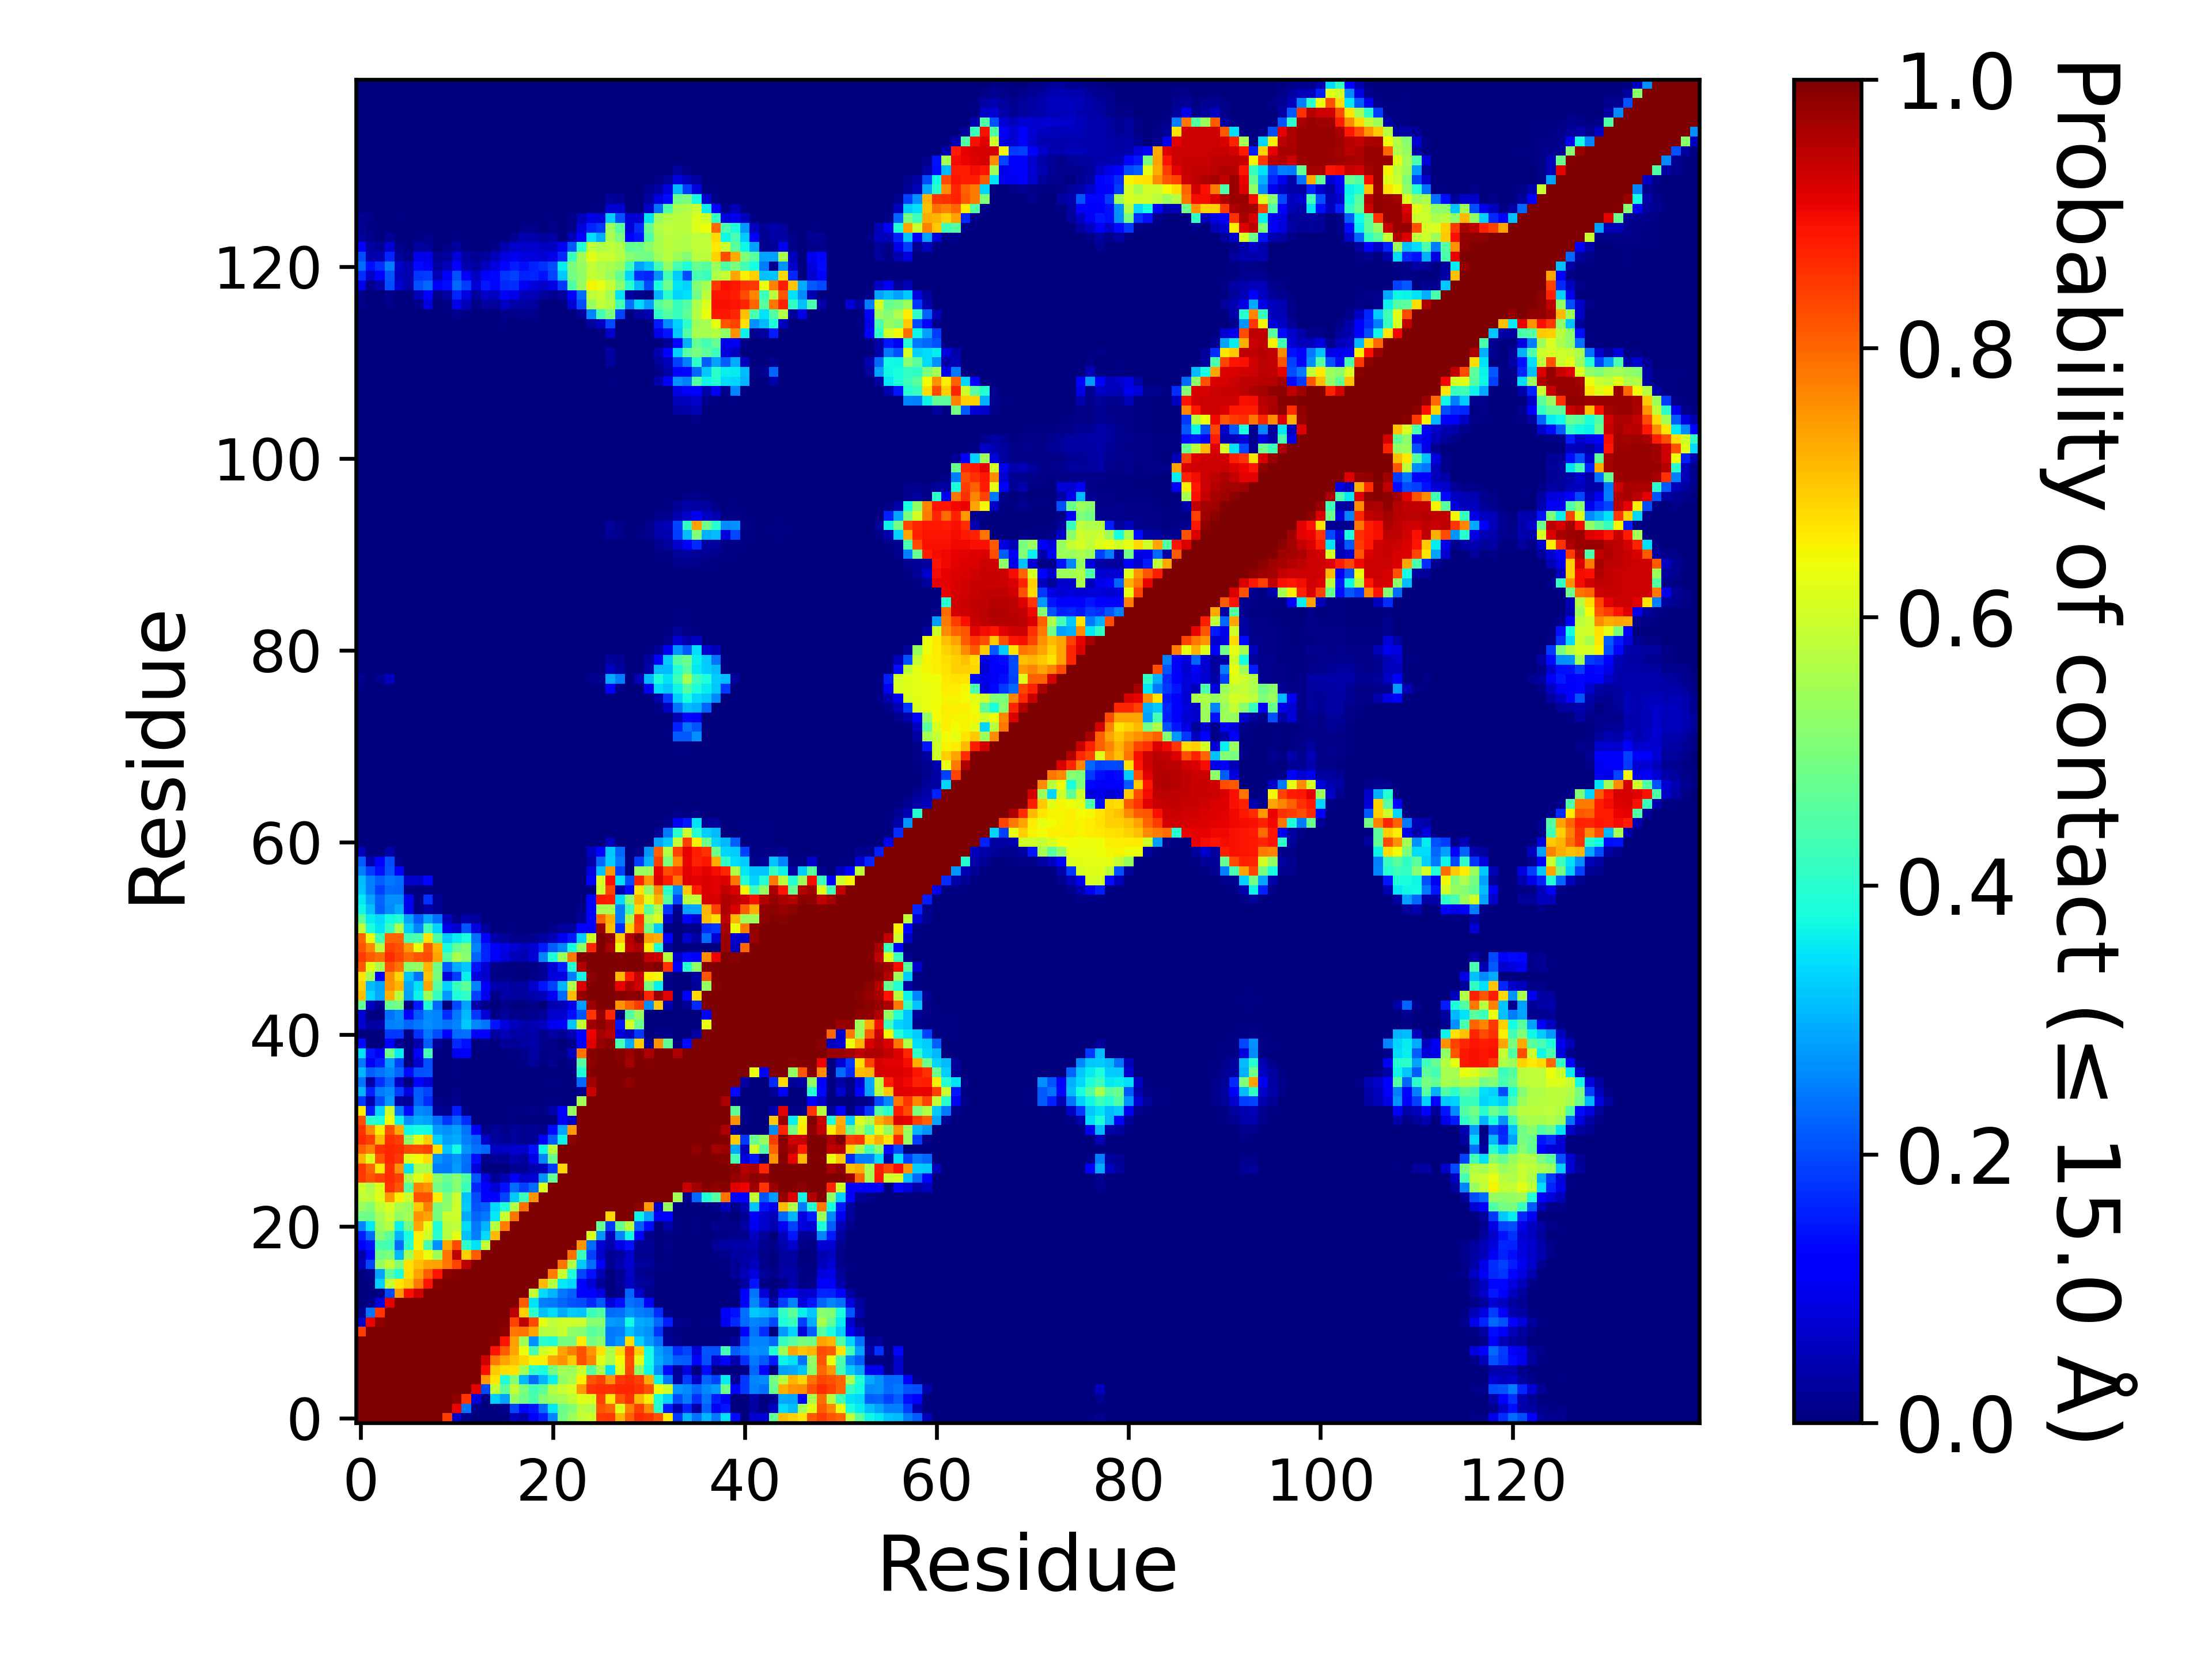

Values plotted in this chart, from the file beside it:
, 1, 2, 3, 4, 5, 6, 7, 8, 9, 10, 11, 12, 13, 14, 15, 16, 17, 18, 19, 20, 21, 22, 23
1, 1.0, 1.0, 1.0, 1.0, 1.0, 1.0, 1, 0.9999, 0.9986, 0.846, 0.06862, 0.01236, 0.00136, 0.0, 0.00035, 0.00454, 0.05334, 0.04222, 0.1139, 0.1527, 0.257, 0.4845, 0.5372
2, 1.0, 1.0, 1.0, 1.0, 1.0, 1.0, 1.0, 1.0, 1.0, 0.999, 0.9038, 0.2391, 0.01091, 8.999955000224999e-05, 0.005825, 0.01229, 0.1927, 0.1318, 0.1459, 0.2323, 0.3532, 0.48, 0.5097
3, 1.0, 1.0, 1.0, 1.0, 1.0, 1.0, 1.0, 1.0, 1.0, 1, 0.9842, 0.8542, 0.07903, 0.00477, 0.3311, 0.2889, 0.5339, 0.4846, 0.4397, 0.5104, 0.5354, 0.5493, 0.5854
4, 1.0, 1.0, 1.0, 1.0, 1.0, 1.0, 1.0, 1.0, 1.0, 1.0, 1, 0.9991, 0.9131, 0.1989, 0.5822, 0.4633, 0.5831, 0.5008, 0.4306, 0.4628, 0.5679, 0.5908, 0.6112
5, 1.0, 1.0, 1.0, 1.0, 1.0, 1.0, 1.0, 1.0, 1.0, 1.0, 1.0, 1.0, 0.9985, 0.7482, 0.6662, 0.3889, 0.5096, 0.3075, 0.2314, 0.3023, 0.3602, 0.5241, 0.5573
6, 1.0, 1.0, 1.0, 1.0, 1.0, 1.0, 1.0, 1.0, 1.0, 1.0, 1.0, 1.0, 0.9999, 0.8942, 0.6942, 0.6747, 0.6699, 0.554, 0.4029, 0.3768, 0.4918, 0.5495, 0.5403
7, 1, 1.0, 1.0, 1.0, 1.0, 1.0, 1.0, 1.0, 1.0, 1.0, 1.0, 1.0, 1, 0.9264, 0.7784, 0.7366, 0.7065, 0.6813, 0.6523, 0.6531, 0.7308, 0.7575, 0.6945
8, 0.9999, 1.0, 1.0, 1.0, 1.0, 1.0, 1.0, 1.0, 1.0, 1.0, 1.0, 1.0, 1.0, 1, 0.887, 0.8103, 0.7321, 0.6333, 0.4376, 0.601, 0.629, 0.7363, 0.7753
9, 0.9986, 1.0, 1.0, 1.0, 1.0, 1.0, 1.0, 1.0, 1.0, 1.0, 1.0, 1.0, 1.0, 1.0, 0.9896, 0.8883, 0.7384, 0.5463, 0.2681, 0.4, 0.3877, 0.4946, 0.4988
10, 0.846, 0.999, 1, 1.0, 1.0, 1.0, 1.0, 1.0, 1.0, 1.0, 1.0, 1.0, 1.0, 1.0, 1.0, 0.9848, 0.7838, 0.787, 0.7311, 0.569, 0.5736, 0.5937, 0.5208
11, 0.06862, 0.9038, 0.9842, 1, 1.0, 1.0, 1.0, 1.0, 1.0, 1.0, 1.0, 1.0, 1.0, 1.0, 1.0, 0.9959, 0.8371, 0.9445, 0.8302, 0.6287, 0.5795, 0.5982, 0.5983
12, 0.01236, 0.2391, 0.8542, 0.9991, 1.0, 1.0, 1.0, 1.0, 1.0, 1.0, 1.0, 1.0, 1.0, 1.0, 1.0, 1.0, 0.948, 0.6885, 0.4029, 0.3158, 0.3406, 0.2953, 0.3263
13, 0.00136, 0.01091, 0.07903, 0.9131, 0.9985, 0.9999, 1, 1.0, 1.0, 1.0, 1.0, 1.0, 1.0, 1.0, 1.0, 1.0, 1.0, 0.8123, 0.3477, 0.2532, 0.246, 0.2265, 0.2103
14, 0.0, 8.999955000224999e-05, 0.00477, 0.1989, 0.7482, 0.8942, 0.9264, 1, 1.0, 1.0, 1.0, 1.0, 1.0, 1.0, 1.0, 1.0, 1.0, 1.0, 0.5841, 0.3434, 0.3027, 0.2433, 0.221
15, 0.00035, 0.005825, 0.3311, 0.5822, 0.6662, 0.6942, 0.7784, 0.887, 0.9896, 1.0, 1.0, 1.0, 1.0, 1.0, 1.0, 1.0, 1.0, 1.0, 1.0, 0.7112, 0.5713, 0.3523, 0.3395
16, 0.00454, 0.01229, 0.2889, 0.4633, 0.3889, 0.6747, 0.7366, 0.8103, 0.8883, 0.9848, 0.9959, 1.0, 1.0, 1.0, 1.0, 1.0, 1.0, 1.0, 1.0, 1.0, 0.7759, 0.5929, 0.3868
17, 0.05334, 0.1927, 0.5339, 0.5831, 0.5096, 0.6699, 0.7065, 0.7321, 0.7384, 0.7838, 0.8371, 0.948, 1.0, 1.0, 1.0, 1.0, 1.0, 1.0, 1.0, 1.0, 1.0, 0.7868, 0.5612
18, 0.04222, 0.1318, 0.4846, 0.5008, 0.3075, 0.554, 0.6813, 0.6333, 0.5463, 0.787, 0.9445, 0.6885, 0.8123, 1.0, 1.0, 1.0, 1.0, 1.0, 1.0, 1.0, 1.0, 1.0, 0.7908
19, 0.1139, 0.1459, 0.4397, 0.4306, 0.2314, 0.4029, 0.6523, 0.4376, 0.2681, 0.7311, 0.8302, 0.4029, 0.3477, 0.5841, 1.0, 1.0, 1.0, 1.0, 1.0, 1.0, 1.0, 1.0, 1.0
20, 0.1527, 0.2323, 0.5104, 0.4628, 0.3023, 0.3768, 0.6531, 0.601, 0.4, 0.569, 0.6287, 0.3158, 0.2532, 0.3434, 0.7112, 1.0, 1.0, 1.0, 1.0, 1.0, 1.0, 1.0, 1.0
21, 0.257, 0.3532, 0.5354, 0.5679, 0.3602, 0.4918, 0.7308, 0.629, 0.3877, 0.5736, 0.5795, 0.3406, 0.246, 0.3027, 0.5713, 0.7759, 1.0, 1.0, 1.0, 1.0, 1.0, 1.0, 1.0
22, 0.4845, 0.48, 0.5493, 0.5908, 0.5241, 0.5495, 0.7575, 0.7363, 0.4946, 0.5937, 0.5982, 0.2953, 0.2265, 0.2433, 0.3523, 0.5929, 0.7868, 1.0, 1.0, 1.0, 1.0, 1.0, 1.0
23, 0.5372, 0.5097, 0.5854, 0.6112, 0.5573, 0.5403, 0.6945, 0.7753, 0.4988, 0.5208, 0.5983, 0.3263, 0.2103, 0.221, 0.3395, 0.3868, 0.5612, 0.7908, 1.0, 1.0, 1.0, 1.0, 1.0
24, 0.5847, 0.5759, 0.6206, 0.7425, 0.6553, 0.5969, 0.8208, 0.8232, 0.658, 0.5124, 0.5911, 0.32, 0.2006, 0.1253, 0.1237, 0.1916, 0.3238, 0.4161, 0.751, 1.0, 1.0, 1.0, 1.0
25, 0.5997, 0.5604, 0.6191, 0.852, 0.8176, 0.4534, 0.7698, 0.7519, 0.4893, 0.4566, 0.5127, 0.4185, 0.1644, 0.1099, 0.07602, 0.1428, 0.2339, 0.1889, 0.2312, 0.6153, 1.0, 1.0, 1.0
26, 0.8462, 0.8187, 0.8369, 0.8596, 0.8428, 0.5584, 0.6207, 0.6703, 0.5162, 0.4765, 0.5144, 0.4457, 0.2143, 0.08919, 0.02186, 0.04785, 0.1062, 0.06617, 0.07203, 0.2708, 0.4718, 1.0, 1.0
27, 0.8513, 0.8001, 0.6635, 0.8584, 0.7557, 0.3473, 0.559, 0.5608, 0.2485, 0.246, 0.2809, 0.2312, 0.08075, 0.000835, 0.001715, 0.002575, 0.01709, 0.02305, 0.04665, 0.05138, 0.1834, 0.6817, 1.0
28, 0.7184, 0.6184, 0.8199, 0.8689, 0.8485, 0.6178, 0.6441, 0.6739, 0.2708, 0.2501, 0.2718, 0.2348, 0.1375, 0.0104, 0.02286, 0.01746, 0.04398, 0.03074, 0.09144, 0.2549, 0.4789, 0.999, 1.0
29, 0.8077, 0.7699, 0.8572, 0.8709, 0.8631, 0.8334, 0.8296, 0.8421, 0.6742, 0.3196, 0.3744, 0.2706, 0.2388, 0.2234, 0.05999, 0.06349, 0.07215, 0.06828, 0.1445, 0.3708, 0.5731, 0.9977, 1.0
30, 0.8657, 0.8431, 0.7122, 0.8566, 0.8432, 0.5166, 0.6228, 0.6901, 0.3283, 0.284, 0.2954, 0.2514, 0.2228, 0.06944, 0.03091, 0.02156, 0.02738, 0.0191, 0.02311, 0.1188, 0.2178, 0.3644, 0.9874
31, 0.8541, 0.758, 0.6543, 0.8223, 0.7273, 0.3701, 0.3766, 0.3715, 0.279, 0.2671, 0.2842, 0.2414, 0.1214, 0.01133, 0.0268, 0.01516, 0.02684, 0.01639, 0.02052, 0.01476, 0.133, 0.2886, 0.7435
32, 0.8209, 0.3985, 0.3905, 0.6375, 0.3646, 0.268, 0.2943, 0.2835, 0.2345, 0.1767, 0.2279, 0.1692, 0.002, 2.4999875000624998e-05, 0.002035, 0.001065, 0.00439, 0.00241, 0.000955, 5.9999700001499995e-05, 0.00337, 0.1046, 0.06604
33, 0.658, 0.1541, 0.3322, 0.5952, 0.2445, 0.1336, 0.2588, 0.2537, 0.02033, 0.01841, 0.1545, 0.01031, 0.00017, 0.000135, 0.00344, 0.002165, 0.00515, 0.00626, 0.008675, 0.006965, 0.03701, 0.1171, 0.5326
34, 0.1825, 0.03977, 0.2009, 0.2765, 0.03282, 0.02281, 0.2203, 0.1688, 0.007955, 0.005155, 0.01176, 0.000585, 0.000395, 6.4999675001625e-05, 0.00207, 0.00137, 0.00137, 0.000305, 4.9999750001249995e-06, 4.9999750001249995e-06, 0.005575, 0.00213, 0.00394
35, 0.3019, 0.1574, 0.2496, 0.2646, 0.1851, 0.08607, 0.2167, 0.1927, 0.00034, 0.001915, 0.008945, 0.0, 9.999950000249999e-06, 0.0, 5.4999725001374995e-05, 0.000135, 1.9999900000499998e-05, 0.0, 0.0, 0.0, 0.00017, 5.9999700001499995e-05, 0.0
36, 0.2409, 0.03182, 0.1742, 0.2279, 0.06118, 0.00135, 0.115, 0.07953, 0.0, 0.0, 9.999950000249999e-06, 0.0, 0.0, 0.0, 1.9999900000499998e-05, 7.499962500187499e-05, 0.000115, 4.9999750001249995e-06, 0.000545, 0.00022, 0.005855, 0.00073, 0.002565
37, 0.3036, 0.2197, 0.2401, 0.2581, 0.2242, 0.1353, 0.2056, 0.2096, 0.00156, 2.9999850000749997e-05, 0.00683, 0.000365, 0.0, 0.0, 0.0, 0.0, 0.0, 9.999950000249999e-06, 0.001145, 8.499957500212499e-05, 0.001955, 0.000185, 0.00038
38, 0.2424, 0.105, 0.1556, 0.2812, 0.1876, 0.000255, 0.07352, 0.2066, 1.4999925000374999e-05, 0.0, 0.007175, 0.00145, 0.0, 1.4999925000374999e-05, 0.0, 9.999950000249999e-06, 0.000135, 0.0067, 0.02493, 0.00471, 0.01663, 0.00132, 0.01127
39, 0.347, 0.1462, 0.1071, 0.4843, 0.3566, 0.002245, 0.1109, 0.4304, 0.007045, 9.999950000249999e-05, 0.09872, 0.1055, 0.00031, 0.000215, 0.0, 0.00171, 0.004145, 0.01369, 0.03433, 0.00703, 0.01075, 0.00833, 0.05817
40, 0.1362, 1.4999925000374999e-05, 8.499957500212499e-05, 0.1136, 0.02099, 0.0, 0.04009, 0.2165, 0.02273, 0.002265, 0.1665, 0.141, 0.00368, 0.01126, 0.00027, 0.02283, 0.02083, 0.02986, 0.03712, 0.01342, 0.009685, 0.00116, 0.01329
41, 0.00065, 3.4999825000875e-05, 6.999965000175e-05, 0.1822, 0.1798, 0.006475, 0.1752, 0.2459, 0.2002, 0.1245, 0.2337, 0.2382, 0.1126, 0.127, 0.02798, 0.04934, 0.03759, 0.0348, 0.03624, 0.01283, 0.03165, 0.02158, 0.05043
42, 0.07192, 0.02763, 0.03812, 0.2501, 0.2555, 0.2231, 0.2445, 0.2685, 0.2575, 0.2389, 0.2553, 0.3235, 0.2587, 0.2417, 0.1467, 0.08319, 0.05655, 0.03697, 0.04534, 0.06149, 0.09384, 0.1057, 0.3183
43, 0.07489, 0.007425, 0.00087, 0.2382, 0.2635, 0.1143, 0.2128, 0.2634, 0.2544, 0.1691, 0.2449, 0.3082, 0.1828, 0.07862, 0.00738, 0.02631, 0.01385, 0.009465, 0.01761, 0.02626, 0.07014, 0.067, 0.1392
44, 0.4664, 0.06154, 0.01658, 0.4733, 0.4898, 0.004545, 0.152, 0.3904, 0.2272, 0.002945, 0.196, 0.2887, 0.0373, 0.009455, 3.4999825000875e-05, 0.01075, 0.00311, 0.005525, 0.00876, 0.000785, 0.04557, 0.05336, 0.09393
45, 0.7087, 0.3398, 0.2906, 0.7203, 0.5704, 0.2845, 0.3656, 0.5434, 0.4146, 0.2773, 0.3891, 0.413, 0.1885, 0.09843, 0.01121, 0.03227, 0.02853, 0.02419, 0.0396, 0.05589, 0.1044, 0.2303, 0.7073
46, 0.6875, 0.3124, 0.2878, 0.7509, 0.7176, 0.2915, 0.346, 0.7382, 0.456, 0.3355, 0.4217, 0.4623, 0.2575, 0.1075, 0.0424, 0.04193, 0.03092, 0.03502, 0.06906, 0.1459, 0.1914, 0.3019, 0.5638
47, 0.6642, 0.5483, 0.1274, 0.7578, 0.6813, 0.3168, 0.2385, 0.7021, 0.4962, 0.07919, 0.1847, 0.3597, 0.08269, 0.06608, 0.005025, 0.00572, 0.00517, 0.003225, 0.00962, 0.02055, 0.07897, 0.08808, 0.2494
48, 0.816, 0.6247, 0.5574, 0.824, 0.7876, 0.5185, 0.5327, 0.7183, 0.4886, 0.2172, 0.2962, 0.3213, 0.145, 0.0718, 0.01074, 0.005545, 0.00295, 0.003055, 0.00518, 0.02059, 0.07478, 0.1542, 0.3913
49, 0.8445, 0.8116, 0.7911, 0.8606, 0.8345, 0.7991, 0.8203, 0.8276, 0.7364, 0.4543, 0.5572, 0.5145, 0.2234, 0.162, 0.1093, 0.07981, 0.05309, 0.04646, 0.07792, 0.2573, 0.3865, 0.5362, 0.7822
50, 0.817, 0.763, 0.5725, 0.8383, 0.8206, 0.7467, 0.6388, 0.8154, 0.7151, 0.3795, 0.472, 0.5091, 0.2552, 0.1571, 0.1094, 0.09196, 0.07362, 0.05563, 0.07405, 0.1493, 0.216, 0.2607, 0.3767
51, 0.8015, 0.6363, 0.4282, 0.8012, 0.8024, 0.4334, 0.4415, 0.6675, 0.4488, 0.3271, 0.3573, 0.3823, 0.2378, 0.1124, 0.03805, 0.02603, 0.01499, 0.00817, 0.01923, 0.0313, 0.05243, 0.1006, 0.1497
52, 0.5807, 0.3847, 0.3501, 0.4154, 0.561, 0.3262, 0.2548, 0.4297, 0.334, 0.0963, 0.06947, 0.2072, 0.08484, 0.02983, 0.000885, 0.002785, 0.00441, 0.001495, 0.002645, 0.00176, 0.01308, 0.02555, 0.03083
53, 0.4635, 0.3588, 0.3385, 0.3726, 0.3939, 0.2858, 0.216, 0.2867, 0.2372, 0.05223, 0.0089, 0.04001, 0.02483, 0.000555, 0.00018, 0.00036, 0.000615, 0.000335, 0.00047, 0.00014, 4.4999775001124996e-05, 0.00104, 0.00295
54, 0.3701, 0.314, 0.2194, 0.2655, 0.2953, 0.09563, 0.006665, 0.03562, 0.0179, 0.00067, 0.001125, 0.00211, 0.000235, 0.000275, 0.000205, 0.000275, 0.00031, 0.000195, 0.00014, 0.0, 0.0, 0.0, 0.00056
55, 0.3545, 0.2885, 0.2258, 0.2669, 0.2661, 0.101, 0.00664, 0.1729, 0.02028, 0.00015, 0.00042, 0.003385, 0.00132, 0.00011, 1.9999900000499998e-05, 0.00019, 0.000185, 7.499962500187499e-05, 3.9999800000999996e-05, 0.0, 0.0, 0.0, 0.0
56, 0.319, 0.2505, 0.1906, 0.2334, 0.2304, 0.00714, 0.000375, 0.006485, 0.00039, 0.0, 5.9999700001499995e-05, 1.4999925000374999e-05, 0.0, 0.0, 0.0, 0.0, 4.9999750001249995e-06, 1.9999900000499998e-05, 0.0, 0.0, 0.0, 0.0, 0.0
57, 0.3095, 0.2528, 0.2212, 0.2443, 0.2314, 0.06463, 0.06781, 0.1308, 0.000145, 0.0, 3.9999800000999996e-05, 3.9999800000999996e-05, 0.0, 0.0, 0.0, 0.0, 0.0, 3.4999825000875e-05, 0.0, 0.0, 0.0, 0.0, 0.0
58, 0.2462, 0.1873, 0.1426, 0.2105, 0.1137, 0.0005, 5.4999725001374995e-05, 0.000225, 2.9999850000749997e-05, 0.0, 2.9999850000749997e-05, 1.4999925000374999e-05, 0.0, 0.0, 0.0, 0.0, 0.0, 0.0, 1.9999900000499998e-05, 0.0, 0.0, 0.0, 0.0
59, 0.2165, 0.04506, 0.1164, 0.2002, 0.01282, 1.4999925000374999e-05, 0.001595, 1.4999925000374999e-05, 0.0, 0.0, 0.0, 0.0, 0.0, 0.0, 0.0, 0.0, 0.0, 2.4999875000624998e-05, 0.0, 0.0, 0.0, 0.0, 0.0
60, 0.04777, 0.00168, 0.00064, 0.04023, 2.4999875000624998e-05, 1.9999900000499998e-05, 0.0, 0.0, 0.0, 0.0, 0.0, 0.0, 0.0, 0.0, 0.0, 0.0, 4.9999750001249995e-05, 9.499952500237499e-05, 2.9999850000749997e-05, 9.999950000249999e-06, 0.00045, 0.00015, 8.999955000224999e-05
... 80 more rows
